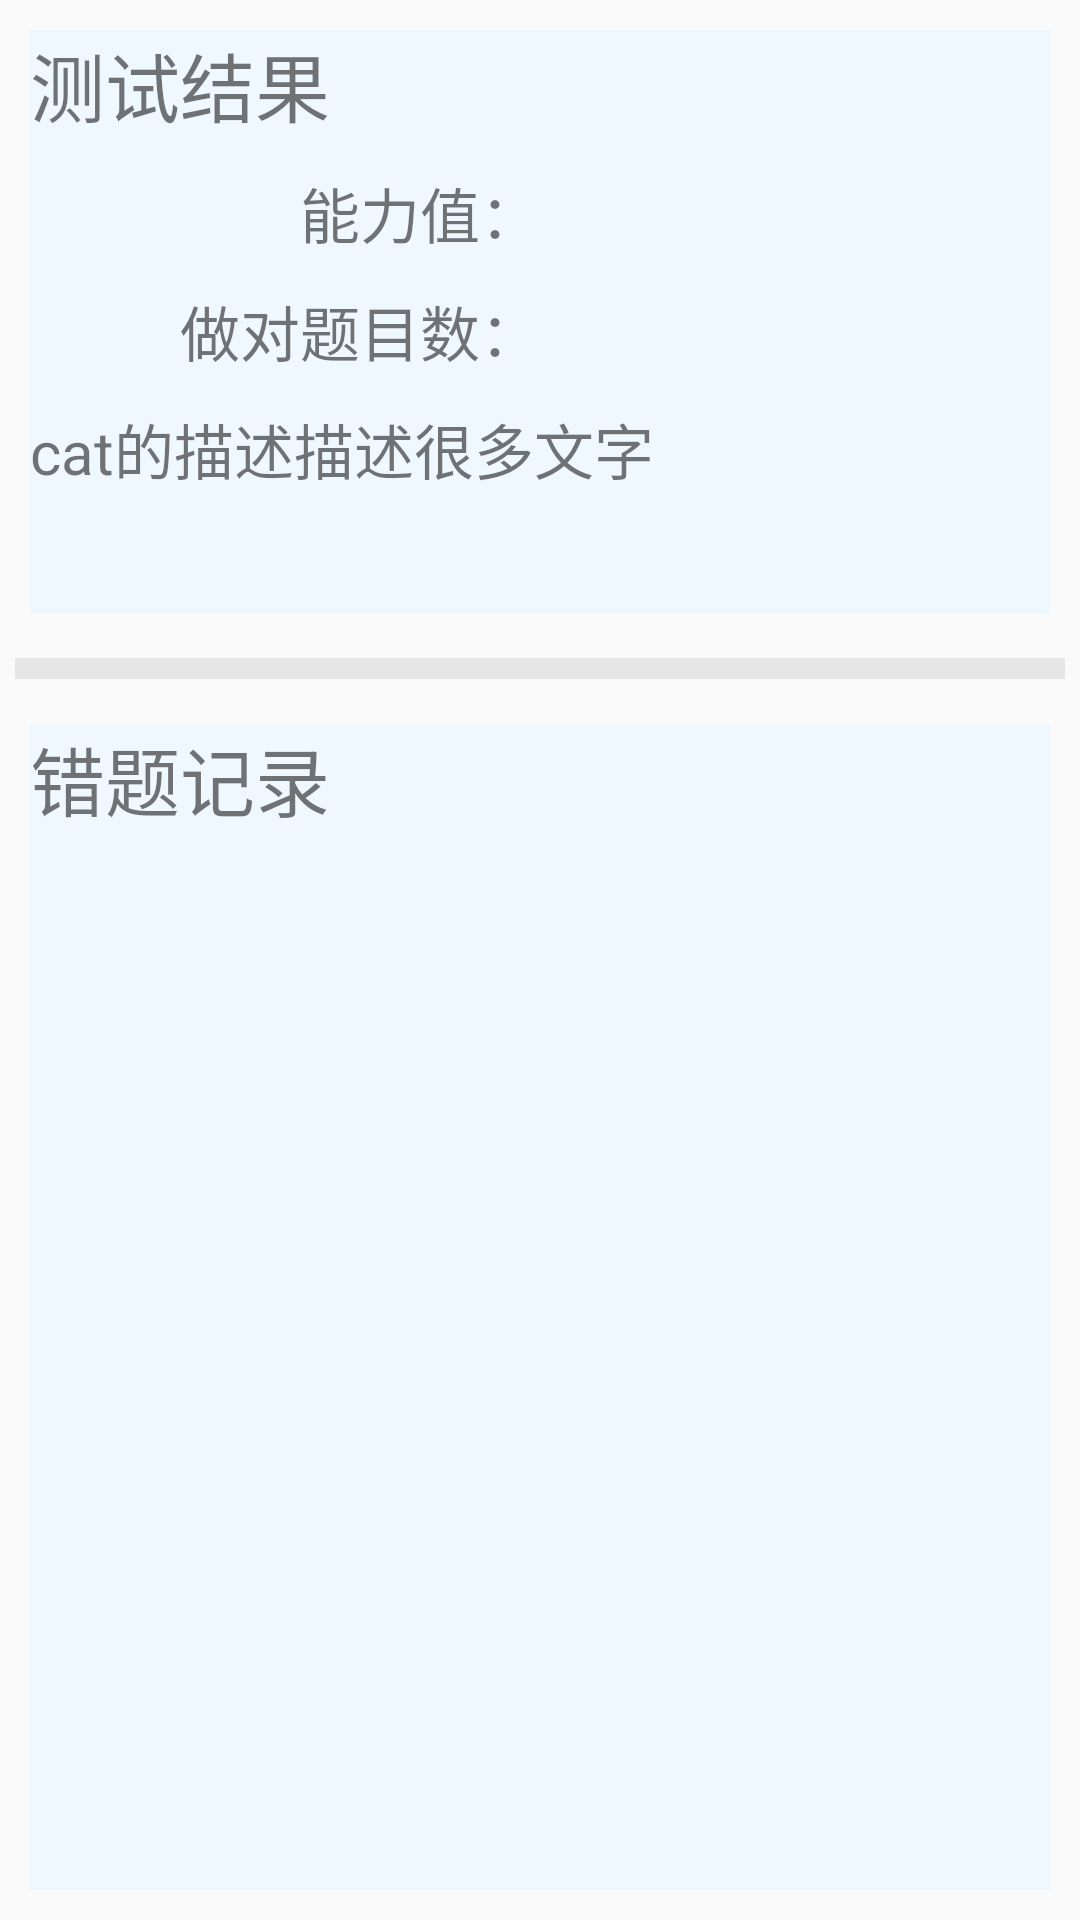

Reconstruct the res/layout file that produces this screen, plus the resources it refers to.
<!-- AndroidManifest.xml: application theme AppTheme -->
<!-- res/layout/activity_catresult.xml -->
<?xml version="1.0" encoding="utf-8"?>
<LinearLayout xmlns:android="http://schemas.android.com/apk/res/android"
    xmlns:app="http://schemas.android.com/apk/res-auto"
    xmlns:tools="http://schemas.android.com/tools"
    android:orientation="vertical"
    android:layout_width="match_parent"
    android:layout_height="match_parent"
    tools:context="cat.mobistudi.CATResult">

    <LinearLayout
        android:layout_width="match_parent"
        android:layout_height="0dp"
        android:layout_weight="1"
        android:layout_margin="10dp"
        android:orientation="vertical"
        android:background="#F0F8FF">
        <TextView
            android:id="@+id/text_catResult"
            android:layout_width="match_parent"
            android:layout_height="wrap_content"
            android:text="测试结果"
            android:textSize="25sp"
            android:background="#F0F8FF"/>
        <LinearLayout
            android:layout_width="match_parent"
            android:layout_height="wrap_content"
            android:orientation="horizontal"
            android:layout_marginTop="10dp">
            <TextView
                android:layout_width="0dp"
                android:layout_height="wrap_content"
                android:layout_weight="1"
                android:text="能力值："
                android:gravity="right"
                android:textSize="20sp"/>
            <TextView
                android:id="@+id/text_theat"
                android:layout_width="0dp"
                android:layout_height="wrap_content"
                android:layout_weight="1"
                android:textSize="20sp"/>
        </LinearLayout>
        <LinearLayout
            android:layout_width="match_parent"
            android:layout_height="wrap_content"
            android:orientation="horizontal"
            android:layout_marginTop="10dp">
            <TextView
                android:layout_width="0dp"
                android:layout_height="wrap_content"
                android:layout_weight="1"
                android:text="做对题目数："
                android:gravity="end"
                android:textSize="20sp" />
            <TextView
                android:id="@+id/text_correctNum"
                android:layout_width="0dp"
                android:layout_height="wrap_content"
                android:layout_weight="1"
                android:textSize="20sp"/>
        </LinearLayout>
        <TextView
            android:layout_width="match_parent"
            android:layout_height="wrap_content"
            android:layout_marginTop="10dp"
            android:text="cat的描述描述很多文字"
            android:textSize="20sp"/>
    </LinearLayout>

    <View
        android:layout_width="match_parent"
        android:layout_margin="5dp"
        android:layout_height="7dp"
        android:background="#E6E6E6"/>

    <LinearLayout
        android:layout_width="match_parent"
        android:layout_height="0dp"
        android:layout_weight="2"
        android:orientation="vertical"
        android:layout_margin="10dp"
        android:background="#F0F8FF">
        <TextView
            android:layout_width="match_parent"
            android:layout_height="wrap_content"
            android:text="错题记录"
            android:textSize="25sp"/>
        <ScrollView
            android:layout_width="match_parent"
            android:layout_height="match_parent">
            <TextView
                android:id="@+id/text_catError"
                android:layout_width="match_parent"
                android:layout_height="wrap_content"
                android:textSize="20sp"/>
        </ScrollView>
    </LinearLayout>
</LinearLayout>
<!-- resources referenced by this layout -->
<resources>
  <style name="AppTheme" parent="Theme.AppCompat.Light.DarkActionBar">
          
          <item name="colorPrimary">@color/colorPrimary</item>
          <item name="colorPrimaryDark">@color/colorPrimaryDark</item>
          <item name="colorAccent">@color/colorAccent</item>
      </style>
  <color name="colorPrimary">#03bcd8</color>
  <color name="colorPrimaryDark">#303F9F</color>
  <color name="colorAccent">#eeeeee</color>
     //
</resources>
